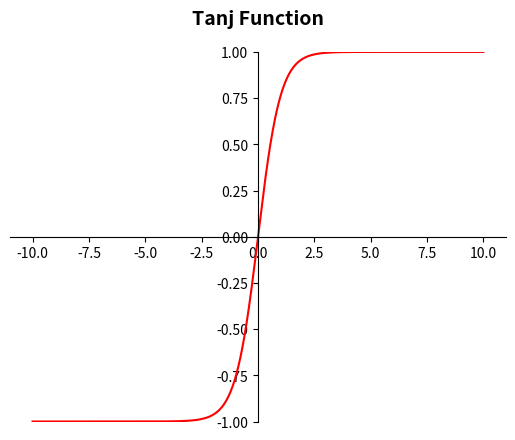

The matplotlib source for this figure:
#!/usr/bin/env python3
# -*- coding: utf-8 -*-
"""
Created on Wed Jan  1 15:15:45 2025

@author: burakcan
"""

import numpy as np
import matplotlib.pyplot as plt

def tanh(x):
    return (np.e ** (2 * x) - 1) / (np.e ** (2 * x) + 1)

x = np.linspace(-10, 10, 1000)
y = tanh(x)


plt.title('Tanj Function', fontsize=14, fontweight='bold', pad=20)
axis = plt.gca()

axis.spines['left'].set_position('center')
axis.spines['bottom'].set_position('center')
axis.spines['top'].set_color(None)
axis.spines['right'].set_color(None)

axis.set_ylim(-1, 1)
plt.plot(x, y, color='red')
plt.show()


